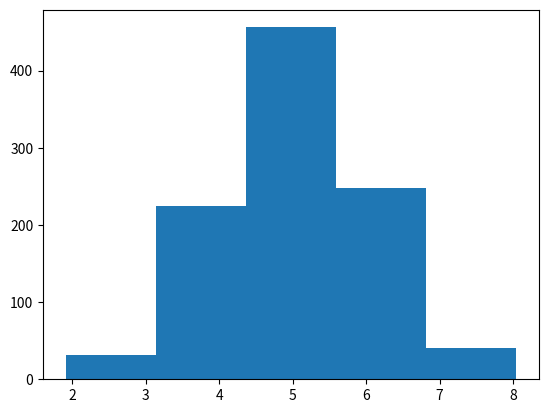

Source code (Python):
# import numpy
# from scipy import stats 

# speed = [80, 70, 50 ,30, 30, 50, 50, 50]
# x = numpy.mean(speed)
# y = numpy.median(speed)
# z = stats.mode(speed)
# a = numpy.std(speed)
# b = numpy.var(speed)
# c = numpy.percentile(speed, 75)

# print (x)
# print (y)
# print (z)
# print (a)
# print(b)
# print(c)

import numpy
import matplotlib.pyplot as plt

x = numpy.random.normal(5,1, 1000)

#print (x)
plt.hist(x,5)
plt.show()